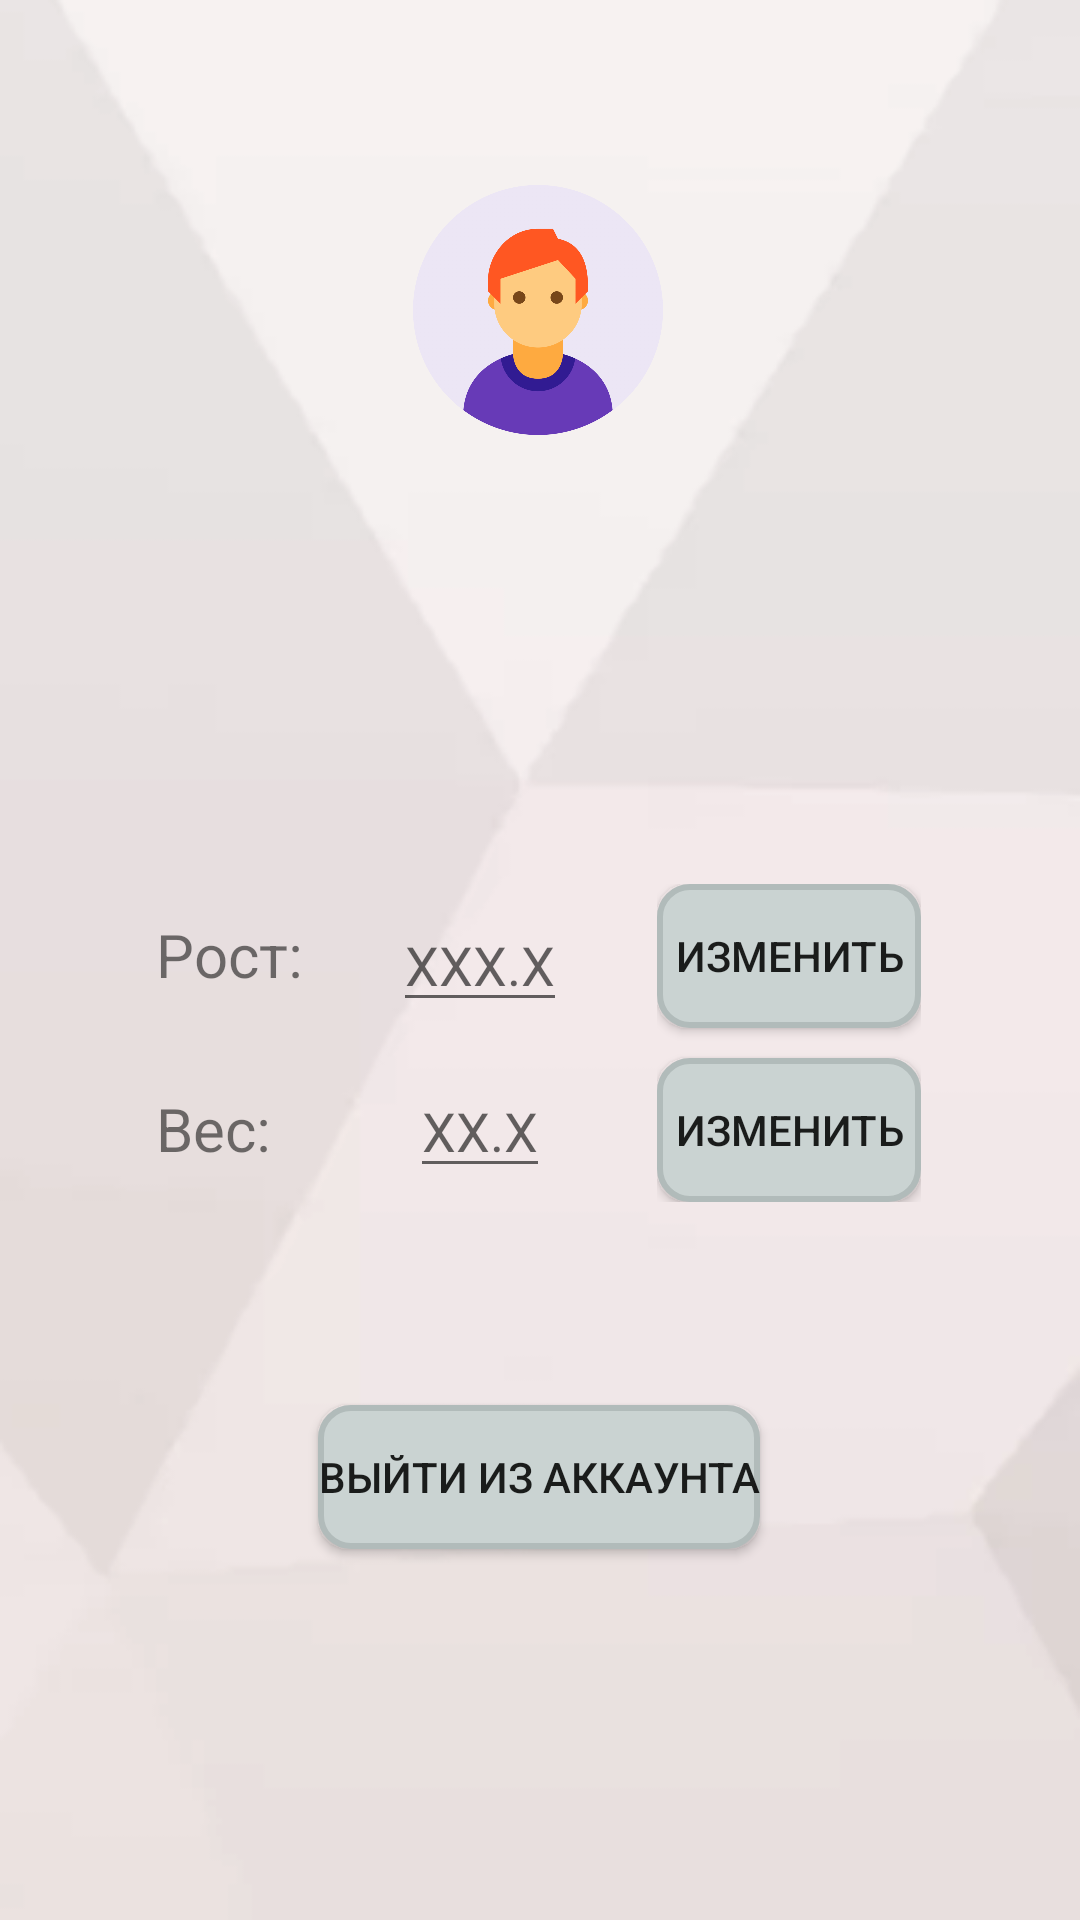

Write the Android layout XML for this screen, with the resource values it uses.
<!-- AndroidManifest.xml: application theme AppTheme -->
<!-- res/layout/fragment_account.xml -->
<?xml version="1.0" encoding="utf-8"?>
<androidx.constraintlayout.widget.ConstraintLayout
    xmlns:android="http://schemas.android.com/apk/res/android"
    xmlns:app="http://schemas.android.com/apk/res-auto"
    xmlns:tools="http://schemas.android.com/tools"
    android:layout_width="match_parent"
    android:layout_height="match_parent"
    tools:context=".main.Fragments.AccountFragment"
    android:background="@drawable/account_back">

    <ImageView
        android:id="@+id/userImage"
        android:layout_width="100dp"
        android:layout_height="100dp"
        android:src="@drawable/user"
        android:onClick="changeIcon"
        app:layout_constraintBottom_toBottomOf="parent"
        app:layout_constraintEnd_toEndOf="parent"
        app:layout_constraintHorizontal_bias="0.498"
        app:layout_constraintStart_toStartOf="parent"
        app:layout_constraintTop_toTopOf="parent"
        app:layout_constraintVertical_bias="0.099" />

    <TextView
        android:id="@+id/userName"
        android:layout_width="wrap_content"
        android:layout_height="wrap_content"
        android:text=""
        android:textSize="40sp"
        app:layout_constraintBottom_toBottomOf="parent"
        app:layout_constraintEnd_toEndOf="parent"
        app:layout_constraintHorizontal_bias="0.498"
        app:layout_constraintStart_toStartOf="parent"
        app:layout_constraintTop_toTopOf="parent"
        app:layout_constraintVertical_bias="0.242" />

    <LinearLayout
        android:layout_width="wrap_content"
        android:layout_height="wrap_content"
        android:orientation="horizontal"
        app:layout_constraintBottom_toBottomOf="parent"
        app:layout_constraintEnd_toEndOf="parent"
        app:layout_constraintHorizontal_bias="0.495"
        app:layout_constraintStart_toStartOf="parent"
        app:layout_constraintTop_toTopOf="parent"
        app:layout_constraintVertical_bias="0.552">

        <LinearLayout
            android:layout_width="match_parent"
            android:layout_height="wrap_content"
            android:layout_marginLeft="15dp"
            android:layout_marginRight="15dp"
            android:orientation="vertical">

            <TextView
                android:id="@+id/height_acc"
                android:layout_width="wrap_content"
                android:layout_height="wrap_content"
                android:layout_marginTop="10dp"
                android:text="@string/heightAcc"
                android:textSize="20sp" />

            <TextView
                android:id="@+id/weight_acc"
                android:layout_width="wrap_content"
                android:layout_height="wrap_content"
                android:layout_marginTop="31dp"
                android:text="@string/weightAcc"
                android:textSize="20sp" />


        </LinearLayout>

        <LinearLayout
            android:layout_width="match_parent"
            android:layout_height="wrap_content"
            android:layout_gravity="center"
            android:layout_marginLeft="15dp"
            android:layout_marginRight="15dp"
            android:orientation="vertical">

            <EditText
                android:id="@+id/edit_height"
                android:layout_width="wrap_content"
                android:layout_height="wrap_content"
                android:layout_gravity="center"
                android:layout_marginBottom="7dp"
                android:inputType="numberDecimal"
                android:hint="XXX.X"
                android:maxLength="5"/>

            <EditText
                android:id="@+id/edit_weight"
                android:layout_width="wrap_content"
                android:layout_height="wrap_content"
                android:layout_gravity="center"
                android:layout_marginTop="7dp"
                android:inputType="numberDecimal"
                android:hint="XX.X"
                android:maxLength="5"/>

        </LinearLayout>

        <LinearLayout
            android:layout_width="wrap_content"
            android:layout_height="wrap_content"
            android:layout_marginLeft="15dp"
            android:layout_marginRight="15dp"
            android:orientation="vertical">

            <Button
                android:id="@+id/btn_height"
                android:onClick="changeHeight"
                android:layout_width="wrap_content"
                android:layout_height="wrap_content"
                android:layout_gravity="center"
                android:layout_marginBottom="5dp"
                android:background="@drawable/btn_style_account"
                android:text="@string/change" />

            <Button
                android:id="@+id/btn_weight"
                android:onClick="changeWeight"
                android:layout_width="wrap_content"
                android:layout_height="wrap_content"
                android:layout_gravity="center"
                android:layout_marginTop="5dp"
                android:background="@drawable/btn_style_account"
                android:text="@string/change" />

        </LinearLayout>
    </LinearLayout>

    <Button
        android:id="@+id/btn_log_out"
        android:layout_width="wrap_content"
        android:layout_height="wrap_content"
        android:text="@string/log_out"
        android:onClick="logOut"
        android:background="@drawable/btn_style_account"
        app:layout_constraintBottom_toBottomOf="parent"
        app:layout_constraintEnd_toEndOf="parent"
        app:layout_constraintHorizontal_bias="0.498"
        app:layout_constraintStart_toStartOf="parent"
        app:layout_constraintTop_toTopOf="parent"
        app:layout_constraintVertical_bias="0.791" />

</androidx.constraintlayout.widget.ConstraintLayout>
<!-- resources referenced by this layout -->
<resources>
  <!-- drawable account_back: png bitmap (drawable-v21, 20814 bytes) -->
  <!-- drawable btn_style_account (drawable) -->
  <?xml version="1.0" encoding="utf-8"?>
  <ripple xmlns:android="http://schemas.android.com/apk/res/android"
      xmlns:tools="http://schemas.android.com/tools"
      android:color="@color/rippleEffectAcc"
      tools:targetApi="lollipop">
  
      <item>
          <shape android:shape="rectangle">
              <solid android:color="@color/colorBtnAcc"></solid>
              <stroke android:color="@color/rippleEffectAcc" android:width="2dp"></stroke>
              <corners android:radius="10dp"></corners>
          </shape>
      </item>
  
  </ripple>
  <!-- drawable user: png bitmap (drawable, 87632 bytes) -->
  <string name="change">Изменить</string>
  <string name="heightAcc">Рост:</string>
  <string name="log_out">Выйти из аккаунта</string>
  <string name="weightAcc">Вес:</string>
  <style name="AppTheme" parent="Theme.AppCompat.Light.NoActionBar">
          
          <item name="colorPrimary">@color/colorPrimary</item>
          <item name="colorPrimaryDark">@color/colorPrimaryDark</item>
          <item name="colorAccent">@color/colorAccent</item>
          <item name="android:windowFullscreen">true</item>
      </style>
  <color name="rippleEffectAcc">#B1BBBA</color>
  <color name="colorBtnAcc">#CAD3D2</color>
  <color name="colorPrimary">#6200EE</color>
  <color name="colorPrimaryDark">#3700B3</color>
  <color name="colorAccent">#03DAC5</color>
</resources>
